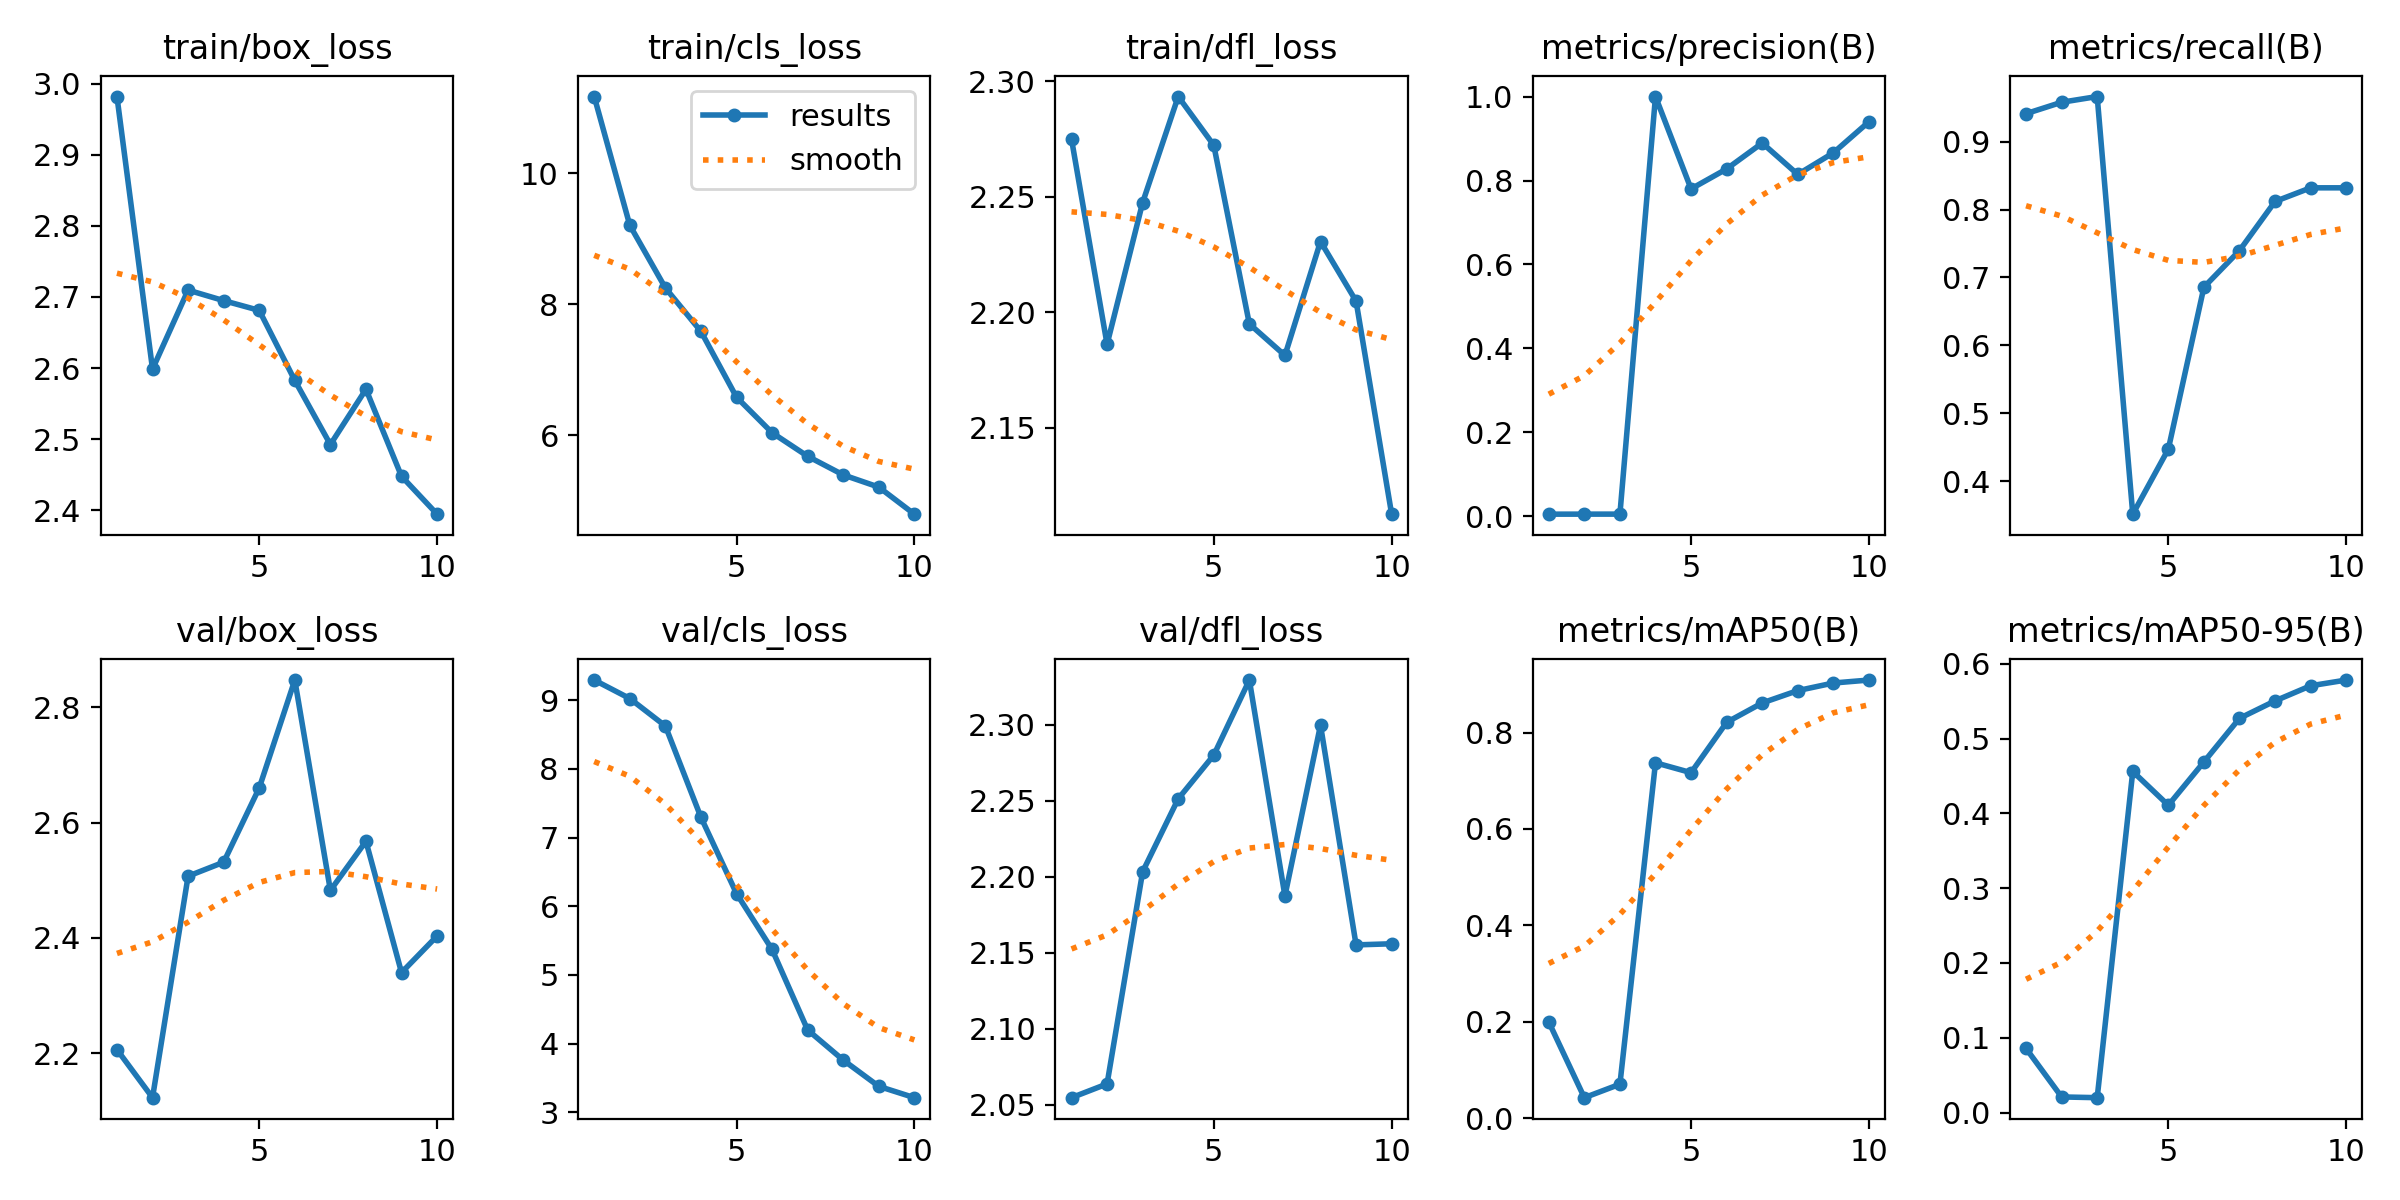

The table this chart was drawn from, first rows:
epoch, time, train/box_loss, train/cls_loss, train/dfl_loss, metrics/precision(B), metrics/recall(B), metrics/mAP50(B), metrics/mAP50-95(B), val/box_loss, val/cls_loss, val/dfl_loss, lr/pg0, lr/pg1, lr/pg2
1, 289.3, 2.982, 11.17, 2.275, 0.00526, 0.9412, 0.1995, 0.08567, 2.206, 9.296, 2.055, 0.00034, 0.00034, 0.00034
2, 494.6, 2.598, 9.205, 2.186, 0.00535, 0.958, 0.04244, 0.02087, 2.123, 9.026, 2.064, 0.0006307, 0.0006307, 0.0006307
3, 696.3, 2.71, 8.249, 2.247, 0.0054, 0.9664, 0.07037, 0.01989, 2.507, 8.626, 2.203, 0.0008501, 0.0008501, 0.0008501
4, 891.3, 2.695, 7.586, 2.293, 1, 0.3512, 0.7373, 0.456, 2.531, 7.296, 2.251, 0.0009983, 0.0009983, 0.0009983
5, 1082, 2.681, 6.583, 2.272, 0.7801, 0.447, 0.7168, 0.4108, 2.66, 6.185, 2.28, 0.001075, 0.001075, 0.001075
6, 1272, 2.583, 6.041, 2.195, 0.8276, 0.6856, 0.8212, 0.4688, 2.847, 5.37, 2.329, 0.00101, 0.00101, 0.00101
7, 1456, 2.492, 5.682, 2.181, 0.8893, 0.7395, 0.8615, 0.5271, 2.482, 4.198, 2.187, 0.000812, 0.000812, 0.000812
8, 1892, 2.57, 5.399, 2.231, 0.8145, 0.8118, 0.8871, 0.5504, 2.567, 3.759, 2.3, 0.000614, 0.000614, 0.000614
9, 2343, 2.448, 5.212, 2.205, 0.8659, 0.8319, 0.9028, 0.5706, 2.34, 3.377, 2.155, 0.000416, 0.000416, 0.000416
10, 2772, 2.394, 4.8, 2.113, 0.94, 0.8319, 0.9089, 0.5782, 2.403, 3.212, 2.156, 0.000218, 0.000218, 0.000218
